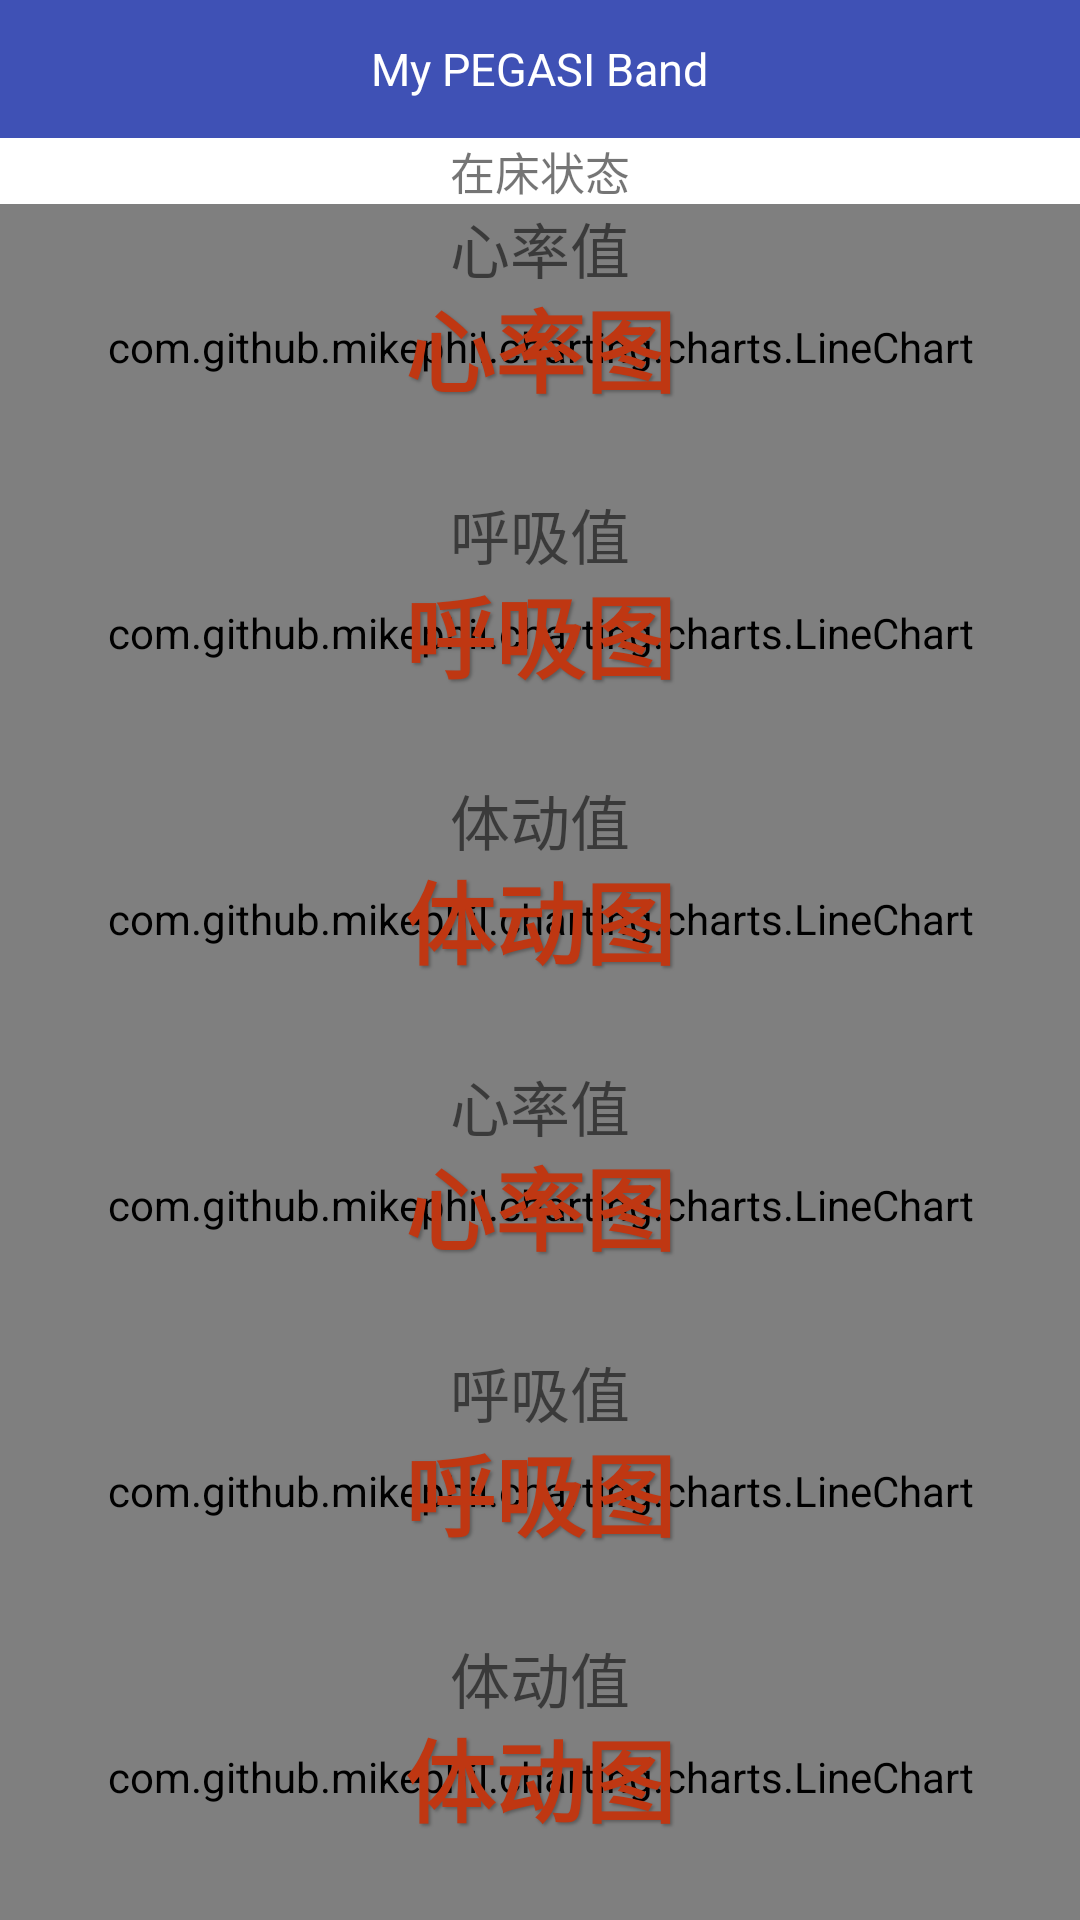

Write the Android layout XML for this screen, with the resource values it uses.
<!-- AndroidManifest.xml: application theme AppTheme -->
<!-- res/layout/activity_often.xml -->
<?xml version="1.0" encoding="utf-8"?>
<LinearLayout xmlns:android="http://schemas.android.com/apk/res/android"
    xmlns:app="http://schemas.android.com/apk/res-auto"
    xmlns:tools="http://schemas.android.com/tools"
    android:layout_width="match_parent"
    android:layout_height="match_parent"
    android:orientation="vertical"
    android:background="@color/white"
    tools:context="com.icecold.sleepbandtest.ui.OftenActivity">

    <include layout="@layout/custom_toolbar"/>
    <TextView
        android:id="@+id/often_bed_state"
        android:layout_width="wrap_content"
        android:layout_height="wrap_content"
        android:layout_gravity="center_horizontal"
        android:text="在床状态"
        android:textSize="15sp"
        />

    <RelativeLayout
        android:layout_width="match_parent"
        android:layout_height="0dp"
        android:layout_weight="1"
        >
        <com.github.mikephil.charting.charts.LineChart
            android:id="@+id/heart_rate_chart"
            android:layout_width="match_parent"
            android:layout_height="match_parent">

        </com.github.mikephil.charting.charts.LineChart>
        <TextView
            android:id="@+id/often_describe_hr_tv"
            android:layout_width="wrap_content"
            android:layout_height="wrap_content"
            android:layout_centerInParent="true"
            style="@style/often_describe"
            android:text="心率图"
            android:textSize="30sp"
            />
        <TextView
            android:id="@+id/often_hr_value_tv"
            android:layout_width="wrap_content"
            android:layout_height="wrap_content"
            android:layout_above="@id/often_describe_hr_tv"
            android:layout_centerInParent="true"
            android:text="心率值"
            android:textSize="20sp"
            />
    </RelativeLayout>

    <RelativeLayout
        android:layout_width="match_parent"
        android:layout_height="0dp"
        android:layout_weight="1"
        >
        <com.github.mikephil.charting.charts.LineChart
            android:id="@+id/breath_chart"
            android:layout_width="match_parent"
            android:layout_height="match_parent">

        </com.github.mikephil.charting.charts.LineChart>
        <TextView
            android:id="@+id/often_describe_breath_tv"
            android:layout_width="wrap_content"
            android:layout_height="wrap_content"
            android:layout_centerInParent="true"
            style="@style/often_describe"
            android:text="呼吸图"
            android:textSize="30sp"
            />
        <TextView
            android:id="@+id/often_breath_value_tv"
            android:layout_width="wrap_content"
            android:layout_height="wrap_content"
            android:layout_above="@id/often_describe_breath_tv"
            android:layout_centerInParent="true"
            android:text="呼吸值"
            android:textSize="20sp"
            />
    </RelativeLayout>
    <RelativeLayout
        android:layout_width="match_parent"
        android:layout_height="0dp"
        android:layout_weight="1"
        >
        <com.github.mikephil.charting.charts.LineChart
            android:id="@+id/body_move_chart"
            android:layout_width="match_parent"
            android:layout_height="match_parent">

        </com.github.mikephil.charting.charts.LineChart>
        <TextView
            android:id="@+id/often_describe_body_move_tv"
            android:layout_width="wrap_content"
            android:layout_height="wrap_content"
            android:layout_centerInParent="true"
            style="@style/often_describe"
            android:text="体动图"
            android:textSize="30sp"
            />
        <TextView
            android:id="@+id/often_body_move_value_tv"
            android:layout_width="wrap_content"
            android:layout_height="wrap_content"
            android:layout_above="@id/often_describe_body_move_tv"
            android:layout_centerInParent="true"
            android:text="体动值"
            android:textSize="20sp"
            />
    </RelativeLayout>
    <RelativeLayout
        android:id="@+id/heart_rate_rl_two"
        android:layout_width="match_parent"
        android:layout_height="0dp"
        android:layout_weight="1"
        >
        <com.github.mikephil.charting.charts.LineChart
            android:id="@+id/heart_rate_chart_two"
            android:layout_width="match_parent"
            android:layout_height="match_parent">

        </com.github.mikephil.charting.charts.LineChart>
        <TextView
            android:id="@+id/often_describe_hr_two_tv"
            android:layout_width="wrap_content"
            android:layout_height="wrap_content"
            android:layout_centerInParent="true"
            style="@style/often_describe"
            android:text="心率图"
            android:textSize="30sp"
            />
        <TextView
            android:id="@+id/often_hr_value_two_tv"
            android:layout_width="wrap_content"
            android:layout_height="wrap_content"
            android:layout_above="@id/often_describe_hr_two_tv"
            android:layout_centerInParent="true"
            android:text="心率值"
            android:textSize="20sp"
            />
    </RelativeLayout>
    <RelativeLayout
        android:layout_width="match_parent"
        android:layout_height="0dp"
        android:layout_weight="1"
        android:visibility="gone"
        >
        <Button
            android:id="@+id/not_displayLine"
            android:layout_width="wrap_content"
            android:layout_height="wrap_content"
            android:layout_centerInParent="true"
            android:text="不显示呼吸率"
            android:textSize="@dimen/sp_14"
            />
        <Button
            android:id="@+id/displayLine"
            android:layout_width="wrap_content"
            android:layout_height="wrap_content"
            android:layout_below="@id/not_displayLine"
            android:layout_centerHorizontal="true"
            android:text="显示呼吸率"
            android:textSize="@dimen/sp_14"
            />
    </RelativeLayout>

    <RelativeLayout
        android:id="@+id/breath_rl_two"
        android:layout_width="match_parent"
        android:layout_height="0dp"
        android:layout_weight="1"
        >
        <com.github.mikephil.charting.charts.LineChart
            android:id="@+id/breath_chart_two"
            android:layout_width="match_parent"
            android:layout_height="match_parent">

        </com.github.mikephil.charting.charts.LineChart>
        <TextView
            android:id="@+id/often_describe_breath_two_tv"
            android:layout_width="wrap_content"
            android:layout_height="wrap_content"
            android:layout_centerInParent="true"
            style="@style/often_describe"
            android:text="呼吸图"
            android:textSize="30sp"
            />
        <TextView
            android:id="@+id/often_breath_value_two_tv"
            android:layout_width="wrap_content"
            android:layout_height="wrap_content"
            android:layout_above="@id/often_describe_breath_two_tv"
            android:layout_centerInParent="true"
            android:text="呼吸值"
            android:textSize="20sp"
            />
    </RelativeLayout>
    <RelativeLayout
        android:id="@+id/body_move_rl_two"
        android:layout_width="match_parent"
        android:layout_height="0dp"
        android:layout_weight="1"
        >
        <com.github.mikephil.charting.charts.LineChart
            android:id="@+id/body_move_chart_two"
            android:layout_width="match_parent"
            android:layout_height="match_parent">

        </com.github.mikephil.charting.charts.LineChart>
        <TextView
            android:id="@+id/often_describe_body_move_two_tv"
            android:layout_width="wrap_content"
            android:layout_height="wrap_content"
            android:layout_centerInParent="true"
            style="@style/often_describe"
            android:text="体动图"
            android:textSize="30sp"
            />
        <TextView
            android:id="@+id/often_body_move_value_two_tv"
            android:layout_width="wrap_content"
            android:layout_height="wrap_content"
            android:layout_above="@id/often_describe_body_move_two_tv"
            android:layout_centerInParent="true"
            android:text="体动值"
            android:textSize="20sp"
            />
    </RelativeLayout>


</LinearLayout>
<!-- res/layout/custom_toolbar.xml (included above) -->
<?xml version="1.0" encoding="utf-8"?>
<RelativeLayout xmlns:android="http://schemas.android.com/apk/res/android"
    android:id="@+id/toolbar_group"
    android:layout_width="match_parent"
    android:layout_height="@dimen/dp_46"
    android:background="@color/colorPrimary"
    android:orientation="vertical"
    android:paddingBottom="@dimen/dp_10"
    android:paddingStart="@dimen/dp_10"
    android:paddingEnd="@dimen/dp_10"
    android:paddingTop="@dimen/dp_10">

    <ImageButton
        android:id="@+id/back_ib"
        android:layout_width="wrap_content"
        android:layout_height="wrap_content"
        android:layout_alignParentStart="true"
        android:layout_centerVertical="true"
        android:background="@android:color/transparent"
        android:contentDescription="@null"
        android:src="@mipmap/img_comn_back" />

    <TextView
        android:id="@+id/title_tv"
        android:layout_width="wrap_content"
        android:layout_height="wrap_content"
        android:layout_centerInParent="true"
        android:text="@string/func_mine_text_band_band"
        android:textColor="@android:color/white"
        android:textSize="@dimen/sp_15" />

    <ImageButton
        android:id="@+id/right_ib"
        android:layout_width="wrap_content"
        android:layout_height="wrap_content"
        android:layout_alignParentEnd="true"
        android:layout_centerVertical="true"
        android:background="@color/transparent"
        android:contentDescription="@null"
        android:visibility="gone" />

    <TextView
        android:id="@+id/right_tv"
        android:layout_width="wrap_content"
        android:layout_height="wrap_content"
        android:layout_alignParentEnd="true"
        android:layout_centerVertical="true"
        android:text="@string/save"
        android:textColor="@android:color/white"
        android:textSize="@dimen/sp_16"
        android:visibility="gone" />
</RelativeLayout>
<!-- resources referenced by this layout -->
<resources>
  <color name="colorPrimary">#3F51B5</color>
  <color name="transparent">#00000000</color>
  <color name="white">#ffffff</color>
  <dimen name="dp_10">10dp</dimen>
  <dimen name="dp_46">46dp</dimen>
  <dimen name="sp_15">15sp</dimen>
  <dimen name="sp_16">16sp</dimen>
  <string name="func_mine_text_band_band">My PEGASI Band</string>
  <string name="save">Save</string>
  <style name="often_describe">
          <item name="android:textColor">@color/often_describe_text_color</item>
          <item name="android:textSize">30sp</item>
          <item name="android:textStyle">bold</item>
          <item name="android:shadowColor">@color/often_describe_shadow_color</item>
          <item name="android:shadowDx">2</item>
          <item name="android:shadowDy">2</item>
          <item name="android:shadowRadius">2</item>
      </style>
  <style name="AppTheme" parent="Theme.AppCompat.Light.DarkActionBar">
          
          <item name="colorPrimary">@color/colorPrimary</item>
          <item name="colorPrimaryDark">@color/colorPrimaryDark</item>
          <item name="colorAccent">@color/colorAccent</item>
          <item name="windowNoTitle">true</item>
          <item name="android:windowTranslucentStatus">false</item>
      </style>
  <color name="often_describe_text_color">#bf3712</color>
  <color name="often_describe_shadow_color">#44000000</color>
  <color name="colorPrimaryDark">#303F9F</color>
  <color name="colorAccent">#FF4081</color>
</resources>
